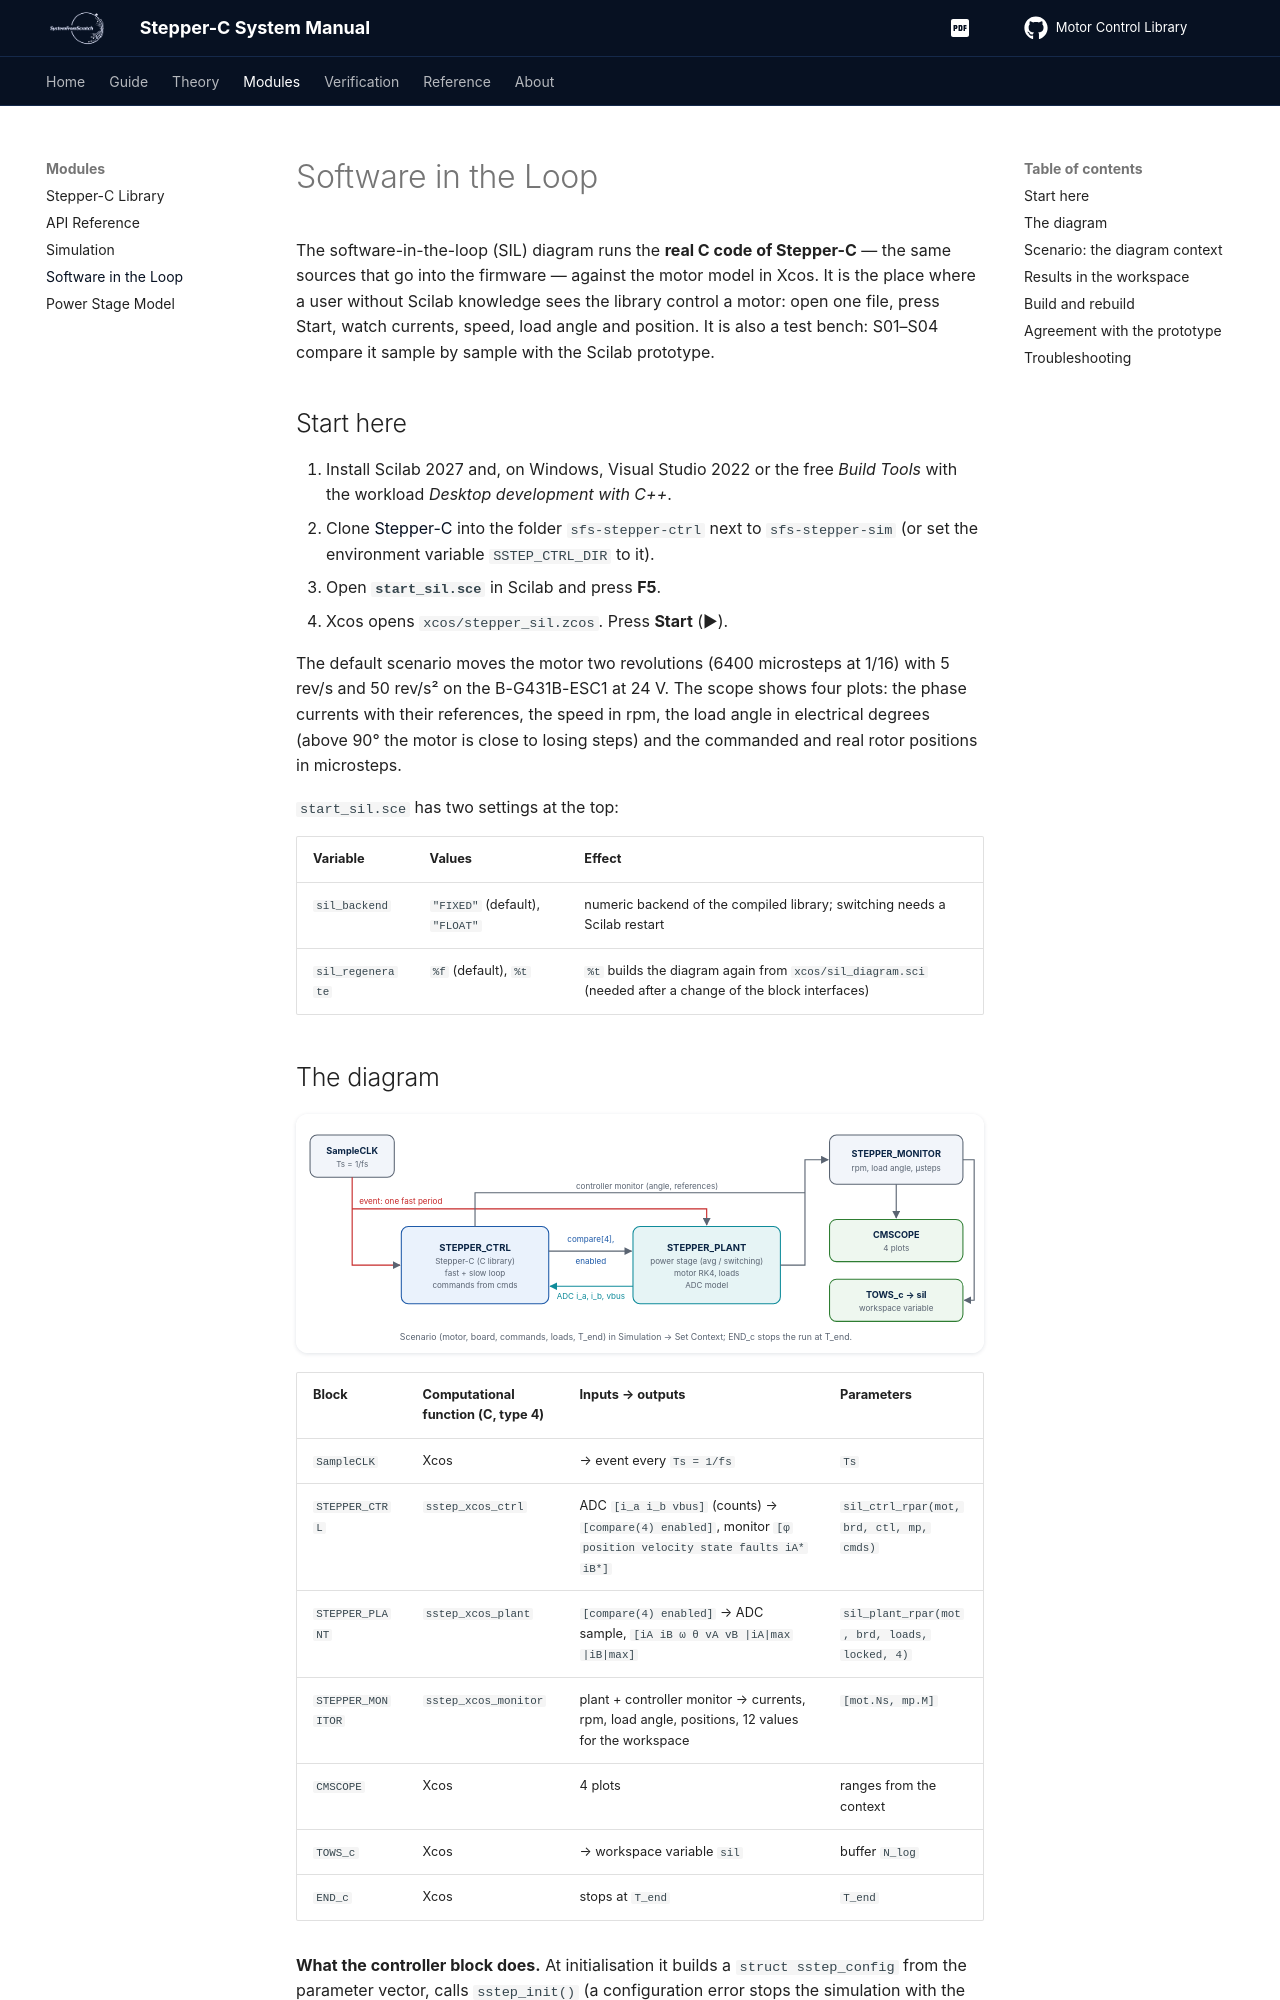

repository: SystemFromScratch-Articles/Stepper-C-Motor-Control-Library · page: sil/index.html · generator: mkdocs

# Software in the Loop

The software-in-the-loop (SIL) diagram runs the **real C code of Stepper-C** — the same
sources that go into the firmware — against the motor model in Xcos. It is the place
where a user without Scilab knowledge sees the library control a motor: open one file,
press Start, watch currents, speed, load angle and position. It is also a test bench:
S01–S04 compare it sample by sample with the Scilab prototype.

## Start here

1. Install Scilab 2027 and, on Windows, Visual Studio 2022 or the free *Build Tools*
   with the workload *Desktop development with C++*.
2. Clone [Stepper-C](https://github.com/AntonVynohradov/Stepper-C) into the folder
   `sfs-stepper-ctrl` next to `sfs-stepper-sim` (or set the environment variable
   `SSTEP_CTRL_DIR` to it).
3. Open **`start_sil.sce`** in Scilab and press **F5**.
4. Xcos opens `xcos/stepper_sil.zcos`. Press **Start** (▶).

The default scenario moves the motor two revolutions (6400 microsteps at 1/16) with
5 rev/s and 50 rev/s² on the B-G431B-ESC1 at 24 V. The scope shows four plots: the phase
currents with their references, the speed in rpm, the load angle in electrical degrees
(above 90° the motor is close to losing steps) and the commanded and real rotor
positions in microsteps.

`start_sil.sce` has two settings at the top:

| Variable | Values | Effect |
| --- | --- | --- |
| `sil_backend` | `"FIXED"` (default), `"FLOAT"` | numeric backend of the compiled library; switching needs a Scilab restart |
| `sil_regenerate` | `%f` (default), `%t` | `%t` builds the diagram again from `xcos/sil_diagram.sci` (needed after a change of the block interfaces) |
